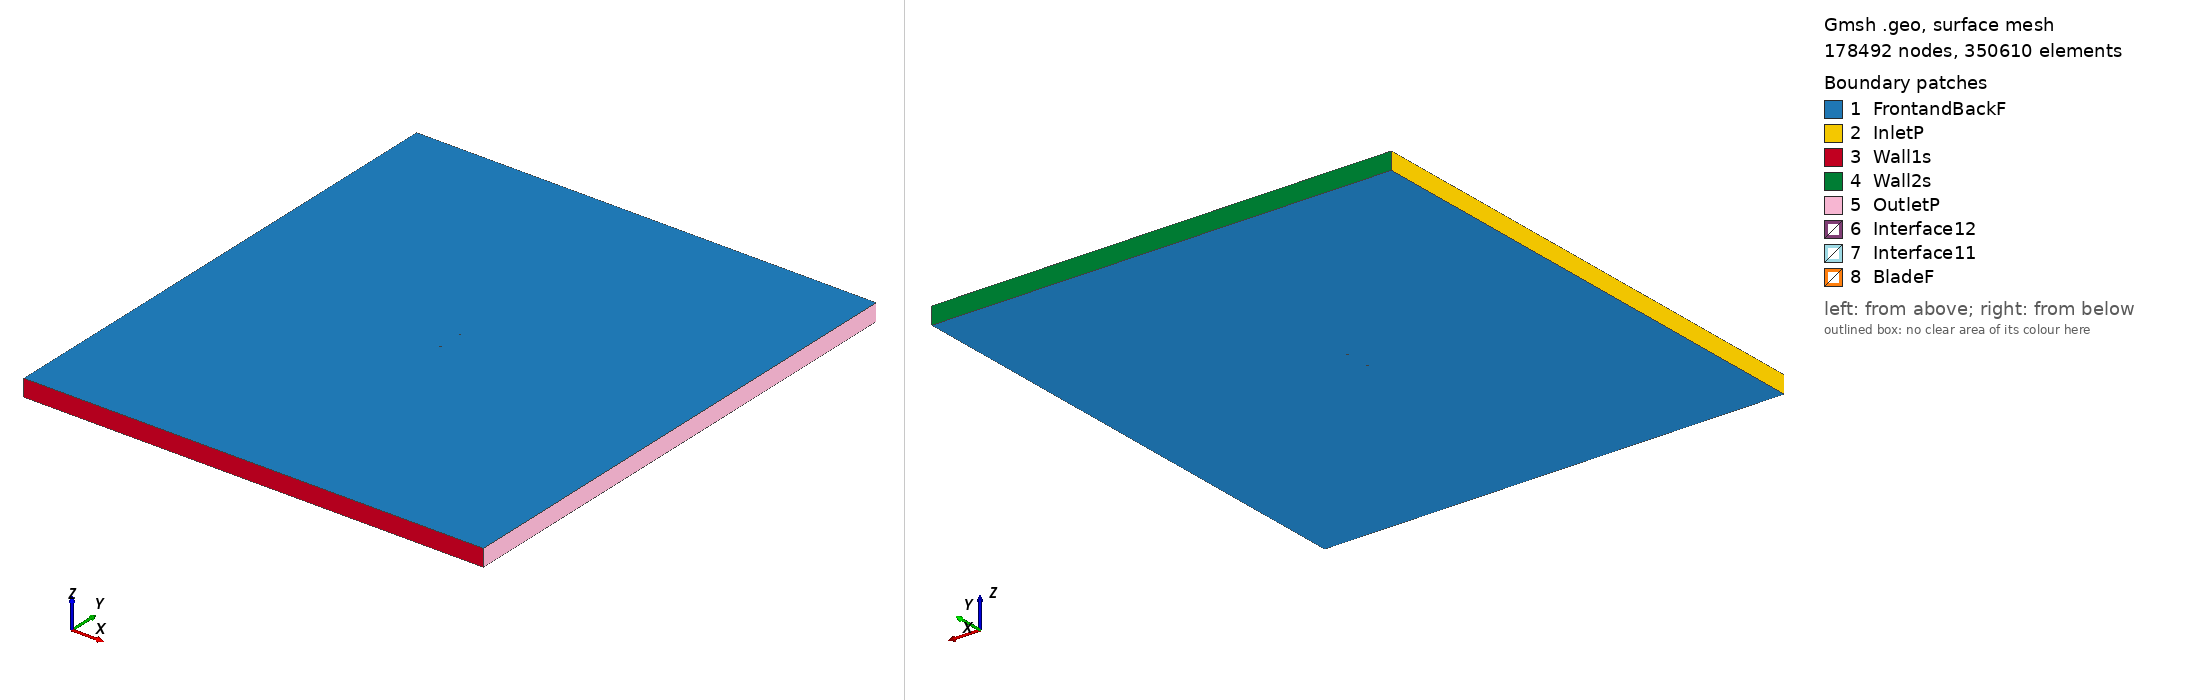

Gmsh geometry script, surface-meshed: 178492 nodes, 350610 surface elements. Boundary patches (legend numbers): 1 FrontandBackF, 2 InletP, 3 Wall1s, 4 Wall2s, 5 OutletP, 6 Interface12, 7 Interface11, 8 BladeF. Left view from above one corner, right view from below the opposite corner. Legend entries are the model's physical surfaces. The drawing asked Gmsh for element sizes between 1% and 20% of the model's largest extent; the script's own settings can give other sizes.

=== s802_tsr_2.8473_aoa_-9.5359.geo (drawn) ===
SetFactory("OpenCASCADE");

Point(1) = {0.073537, 0.748323, 0, 1.0};
Point(2) = {0.070444, 0.748590, 0, 1.0};
Point(3) = {0.065843, 0.748900, 0, 1.0};
Point(4) = {0.060561, 0.749190, 0, 1.0};
Point(5) = {0.054683, 0.749457, 0, 1.0};
Point(6) = {0.048296, 0.749690, 0, 1.0};
Point(7) = {0.041496, 0.749874, 0, 1.0};
Point(8) = {0.034378, 0.749987, 0, 1.0};
Point(9) = {0.027046, 0.750000, 0, 1.0};
Point(10) = {0.019597, 0.749876, 0, 1.0};
Point(11) = {0.012133, 0.749556, 0, 1.0};
Point(12) = {0.004699, 0.748952, 0, 1.0};
Point(13) = {-0.002730, 0.748042, 0, 1.0};
Point(14) = {-0.010131, 0.746883, 0, 1.0};
Point(15) = {-0.017429, 0.745524, 0, 1.0};
Point(16) = {-0.024551, 0.743993, 0, 1.0};
Point(17) = {-0.031423, 0.742315, 0, 1.0};
Point(18) = {-0.037975, 0.740519, 0, 1.0};
Point(19) = {-0.044139, 0.738630, 0, 1.0};
Point(20) = {-0.049853, 0.736675, 0, 1.0};
Point(21) = {-0.055060, 0.734681, 0, 1.0};
Point(22) = {-0.059705, 0.732675, 0, 1.0};
Point(23) = {-0.063746, 0.730686, 0, 1.0};
Point(24) = {-0.067140, 0.728740, 0, 1.0};
Point(25) = {-0.069862, 0.726861, 0, 1.0};
Point(26) = {-0.071890, 0.725079, 0, 1.0};
Point(27) = {-0.073221, 0.723417, 0, 1.0};
Point(28) = {-0.073884, 0.721918, 0, 1.0};
Point(29) = {-0.073964, 0.720936, 0, 1.0};
Point(30) = {-0.073899, 0.720684, 0, 1.0};
Point(31) = {-0.073148, 0.719865, 0, 1.0};
Point(32) = {-0.071517, 0.719408, 0, 1.0};
Point(33) = {-0.069035, 0.719201, 0, 1.0};
Point(34) = {-0.065742, 0.719252, 0, 1.0};
Point(35) = {-0.061672, 0.719553, 0, 1.0};
Point(36) = {-0.056863, 0.720095, 0, 1.0};
Point(37) = {-0.051366, 0.720863, 0, 1.0};
Point(38) = {-0.045234, 0.721837, 0, 1.0};
Point(39) = {-0.038534, 0.722993, 0, 1.0};
Point(40) = {-0.031343, 0.724307, 0, 1.0};
Point(41) = {-0.023741, 0.725754, 0, 1.0};
Point(42) = {-0.015824, 0.727311, 0, 1.0};
Point(43) = {-0.007685, 0.728954, 0, 1.0};
Point(44) = {0.000574, 0.730663, 0, 1.0};
Point(45) = {0.008848, 0.732425, 0, 1.0};
Point(46) = {0.017029, 0.734240, 0, 1.0};
Point(47) = {0.025024, 0.736137, 0, 1.0};
Point(48) = {0.032824, 0.738164, 0, 1.0};
Point(49) = {0.040481, 0.740236, 0, 1.0};
Point(50) = {0.047940, 0.742188, 0, 1.0};
Point(51) = {0.055058, 0.743888, 0, 1.0};
Point(52) = {0.061681, 0.745252, 0, 1.0};
Point(53) = {0.067624, 0.746214, 0, 1.0};
Point(54) = {0.072676, 0.746780, 0, 1.0};
Point(55) = {0.073781, 0.746871, 0, 1.0};
Point(56) = {-0.073537, -0.748323, 0, 1.0};
Point(57) = {-0.070444, -0.748590, 0, 1.0};
Point(58) = {-0.065843, -0.748900, 0, 1.0};
Point(59) = {-0.060561, -0.749190, 0, 1.0};
Point(60) = {-0.054683, -0.749457, 0, 1.0};
Point(61) = {-0.048296, -0.749690, 0, 1.0};
Point(62) = {-0.041496, -0.749874, 0, 1.0};
Point(63) = {-0.034378, -0.749987, 0, 1.0};
Point(64) = {-0.027046, -0.750000, 0, 1.0};
Point(65) = {-0.019597, -0.749876, 0, 1.0};
Point(66) = {-0.012133, -0.749556, 0, 1.0};
Point(67) = {-0.004699, -0.748952, 0, 1.0};
Point(68) = {0.002730, -0.748042, 0, 1.0};
Point(69) = {0.010131, -0.746883, 0, 1.0};
Point(70) = {0.017429, -0.745524, 0, 1.0};
Point(71) = {0.024551, -0.743993, 0, 1.0};
Point(72) = {0.031423, -0.742315, 0, 1.0};
Point(73) = {0.037975, -0.740519, 0, 1.0};
Point(74) = {0.044139, -0.738630, 0, 1.0};
Point(75) = {0.049853, -0.736675, 0, 1.0};
Point(76) = {0.055060, -0.734681, 0, 1.0};
Point(77) = {0.059705, -0.732675, 0, 1.0};
Point(78) = {0.063746, -0.730686, 0, 1.0};
Point(79) = {0.067140, -0.728740, 0, 1.0};
Point(80) = {0.069862, -0.726861, 0, 1.0};
Point(81) = {0.071890, -0.725079, 0, 1.0};
Point(82) = {0.073221, -0.723417, 0, 1.0};
Point(83) = {0.073884, -0.721918, 0, 1.0};
Point(84) = {0.073964, -0.720936, 0, 1.0};
Point(85) = {0.073899, -0.720684, 0, 1.0};
Point(86) = {0.073148, -0.719865, 0, 1.0};
Point(87) = {0.071517, -0.719408, 0, 1.0};
Point(88) = {0.069035, -0.719201, 0, 1.0};
Point(89) = {0.065742, -0.719252, 0, 1.0};
Point(90) = {0.061672, -0.719553, 0, 1.0};
Point(91) = {0.056863, -0.720095, 0, 1.0};
Point(92) = {0.051366, -0.720863, 0, 1.0};
Point(93) = {0.045234, -0.721837, 0, 1.0};
Point(94) = {0.038534, -0.722993, 0, 1.0};
Point(95) = {0.031343, -0.724307, 0, 1.0};
Point(96) = {0.023741, -0.725754, 0, 1.0};
Point(97) = {0.015824, -0.727311, 0, 1.0};
Point(98) = {0.007685, -0.728954, 0, 1.0};
Point(99) = {-0.000574, -0.730663, 0, 1.0};
Point(100) = {-0.008848, -0.732425, 0, 1.0};
Point(101) = {-0.017029, -0.734240, 0, 1.0};
Point(102) = {-0.025024, -0.736137, 0, 1.0};
Point(103) = {-0.032824, -0.738164, 0, 1.0};
Point(104) = {-0.040481, -0.740236, 0, 1.0};
Point(105) = {-0.047940, -0.742188, 0, 1.0};
Point(106) = {-0.055058, -0.743888, 0, 1.0};
Point(107) = {-0.061681, -0.745252, 0, 1.0};
Point(108) = {-0.067624, -0.746214, 0, 1.0};
Point(109) = {-0.072676, -0.746780, 0, 1.0};
Point(110) = {-0.073781, -0.746871, 0, 1.0};

// Lines: first blade (splines 1-4)
Spline(1) = {1:18};
Spline(2) = {18:40};
Spline(3) = {40:55};
Spline(4) = {55,1};

// Lines: second blade (splines 5-8)
Spline(5) = {56:73};
Spline(6) = {73:95};
Spline(7) = {95:110};
Spline(8) = {110,56};

// Outer domain (points 20001-4 and lines)
Point(111) = {-13.50000000, -15.00000000, 0, 1.0};
Point(112) = {-13.50000000, 15.00000000, 0, 1.0};
Point(113) = {13.50000000, 15.00000000, 0, 1.0};
Point(114) = {13.50000000, -15.00000000, 0, 1.0};
Line(11) = {111, 112};
Line(12) = {112, 113};
Line(13) = {113, 114};
Line(14) = {111, 114};

// Interface (between moving and stationary domain) (circles)
Circle(9) = {0, 0, 0, 0.80000000, 0, 2*Pi};
Circle(10) = {0, 0, 0, 0.80000000, 0, 2*Pi};

// Loops collect Lines/Splines/etc (blade1, blade2, domain, first circle)
Line Loop(1) = {1:4};
Line Loop(2) = {5:8};
Line Loop(3) = {11,12,13,-14};
Line Loop(4) = {9};

// BooleanDifference cuts out the circle/interface from the domain
Plane Surface(1) = {3};
Plane Surface(2) = {4};
BooleanDifference{ Surface{1}; Delete;}{ Surface{2}; Delete;}

// This one cuts out the blades from the inner circle/interface
Line Loop(6) = {10};
Plane Surface(5) = {6};
Plane Surface(6) = {1};
Plane Surface(7) = {2};
BooleanDifference{ Surface{5}; Delete;}{ Surface{6,7}; Delete;}

// extrude to 3rd dimension
Extrude {0, 0, 1} {Surface{1}; Surface{5}; Layers{1}; Recombine;}

// Physical Surfaces are the named boundaries (patches)
Physical Surface("Interface11") = {12};
Physical Surface("Interface12") = {10};

// sides of domain
Physical Surface("InletP") = {6};
Physical Surface("OutletP") = {9};

// top and bottom of domain
Physical Surface("Wall1s") = {7};
Physical Surface("Wall2s") = {8};

// Check FrontandBackF by ensuring there is nothing in the 3rd dimension
Physical Surface("FrontandBackF") = {1,11,5,21};
Physical Surface("BladeF") = {13:20};
Physical Volume("Turbine") = {2};
Physical Volume("Farfield") = {1};

// settings for airfoil boundary layer
Field[1] = BoundaryLayer;
Field[1].EdgesList = {1:8};
Field[1].hwall_n = 1e-3;
Field[1].thickness = 1.5e-2;
Field[1].ratio = 1.05;
Field[1].Quads = 1;
BoundaryLayer Field = 1;

// control points for mesh (blade and interface)
// floor((arc length / 1.5mm)/ 6) -> Transfinite Line
Transfinite Line {1,2,3,5,6,7} = 33 Using Progression 1;
Transfinite Line {4,8} = 2 Using Progression 1;
Transfinite Line {9, 15} = 800 Using Progression 1;

// For more information on gmsh syntax, visit http://gmsh.info/doc/texinfo/gmsh.html
